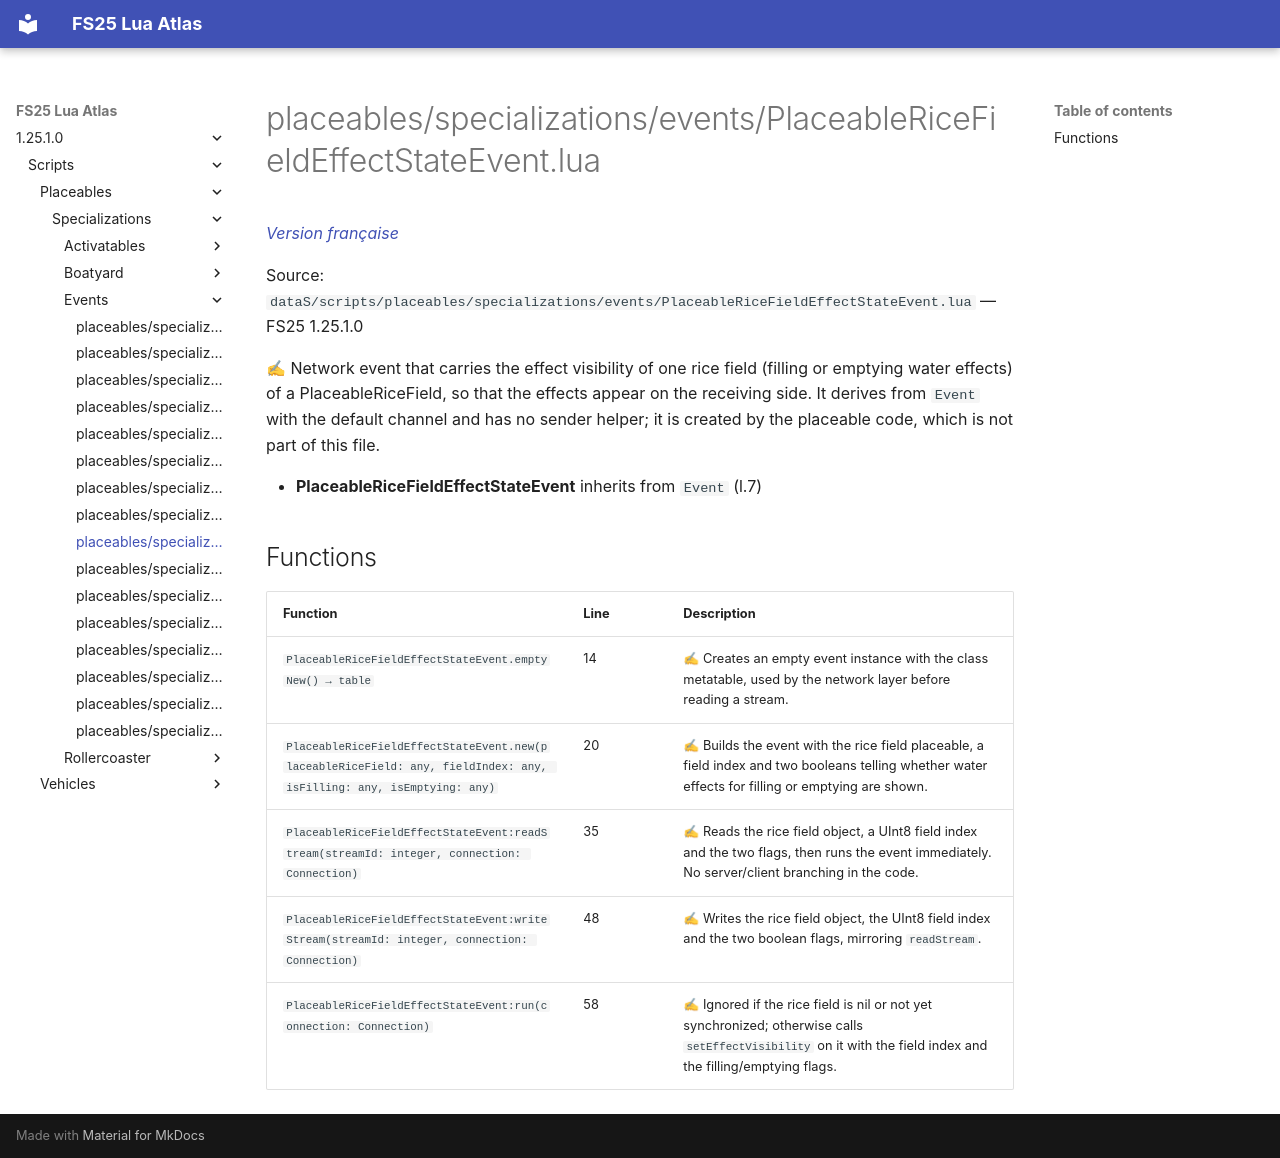

repository: Tim0219800/fs25-lua-atlas · page: 1.25.1.0/scripts/placeables/specializations/events/PlaceableRiceFieldEffectStateEvent.html · generator: mkdocs

# placeables/specializations/events/PlaceableRiceFieldEffectStateEvent.lua

*[Version française](../../../../fr/scripts/placeables/specializations/events/PlaceableRiceFieldEffectStateEvent.md)*

Source: `dataS/scripts/placeables/specializations/events/PlaceableRiceFieldEffectStateEvent.lua` — FS25 1.25.1.0

✍ Network event that carries the effect visibility of one rice field (filling or emptying water effects) of a PlaceableRiceField, so that the effects appear on the receiving side. It derives from `Event` with the default channel and has no sender helper; it is created by the placeable code, which is not part of this file.

- **PlaceableRiceFieldEffectStateEvent** inherits from `Event` (l.7)

## Functions

| Function | Line | Description |
|---|---|---|
| `PlaceableRiceFieldEffectStateEvent.emptyNew() → table` | 14 | ✍ Creates an empty event instance with the class metatable, used by the network layer before reading a stream. |
| `PlaceableRiceFieldEffectStateEvent.new(placeableRiceField: any, fieldIndex: any, isFilling: any, isEmptying: any)` | 20 | ✍ Builds the event with the rice field placeable, a field index and two booleans telling whether water effects for filling or emptying are shown. |
| `PlaceableRiceFieldEffectStateEvent:readStream(streamId: integer, connection: Connection)` | 35 | ✍ Reads the rice field object, a UInt8 field index and the two flags, then runs the event immediately. No server/client branching in the code. |
| `PlaceableRiceFieldEffectStateEvent:writeStream(streamId: integer, connection: Connection)` | 48 | ✍ Writes the rice field object, the UInt8 field index and the two boolean flags, mirroring `readStream`. |
| `PlaceableRiceFieldEffectStateEvent:run(connection: Connection)` | 58 | ✍ Ignored if the rice field is nil or not yet synchronized; otherwise calls `setEffectVisibility` on it with the field index and the filling/emptying flags. |
